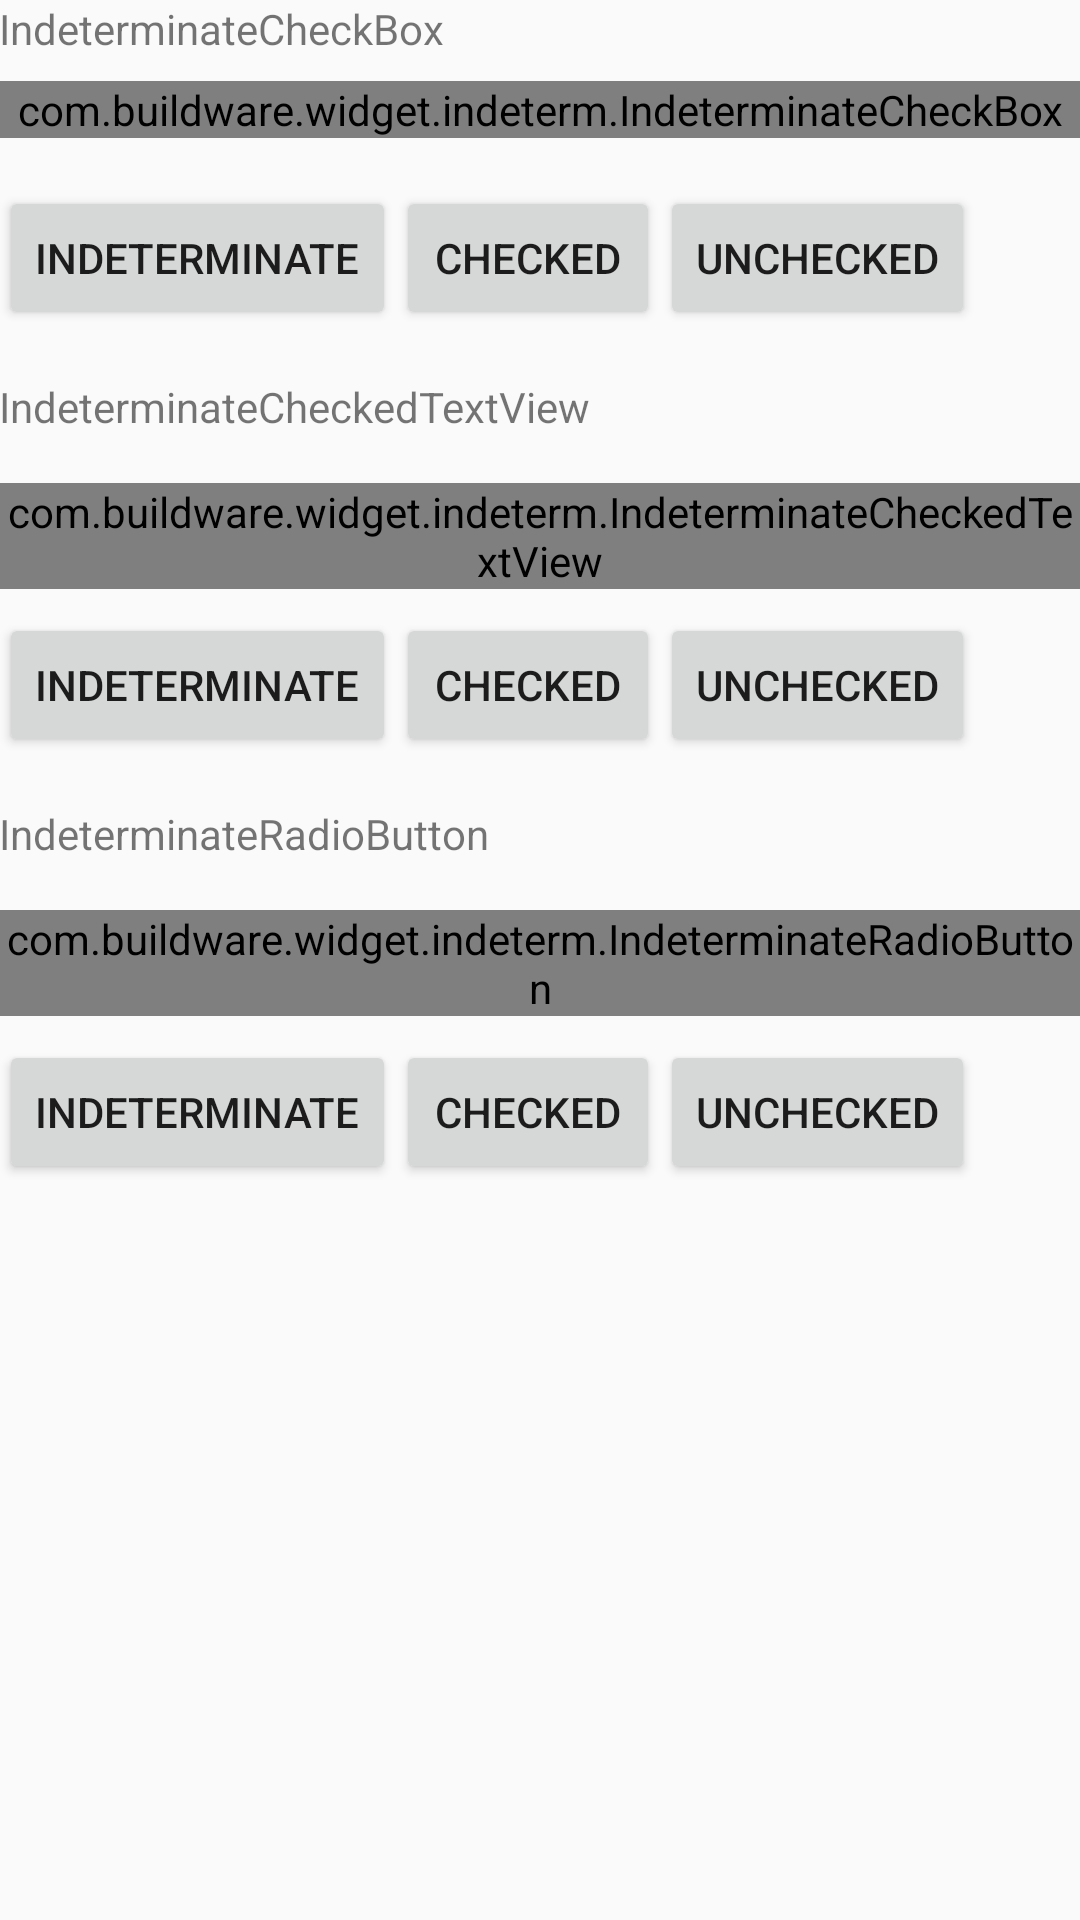

Reconstruct the res/layout file that produces this screen, plus the resources it refers to.
<!-- AndroidManifest.xml: application theme AppTheme -->
<!-- res/layout/activity_main.xml -->
<?xml version="1.0" encoding="utf-8"?>
<RelativeLayout
    xmlns:android="http://schemas.android.com/apk/res/android"
    xmlns:tools="http://schemas.android.com/tools"
    android:layout_width="match_parent"
    android:layout_height="match_parent"
    tools:context=".MainActivity">

    <include layout="@layout/content_main" />
</RelativeLayout>
<!-- res/layout/content_main.xml (included above) -->
<?xml version="1.0" encoding="utf-8"?>
<LinearLayout
    xmlns:android="http://schemas.android.com/apk/res/android"
    xmlns:tools="http://schemas.android.com/tools"
    xmlns:app="http://schemas.android.com/apk/res-auto"
    android:layout_width="match_parent"
    android:layout_height="match_parent"
    android:padding="@dimen/activity_horizontal_margin"
    android:orientation="vertical"
    tools:showIn="@layout/activity_main"
    tools:context=".MainActivity">

    <TextView
        android:text="IndeterminateCheckBox"
        android:layout_width="match_parent"
        android:layout_height="wrap_content"/>

    <LinearLayout
        android:layout_width="match_parent"
        android:layout_height="wrap_content"
        android:orientation="vertical">

        <com.buildware.widget.indeterm.IndeterminateCheckBox
            android:id="@+id/indeterm_checkbox"
            android:layout_width="match_parent"
            android:layout_height="wrap_content"
            android:text="Indeterminate state"
            app:indeterminate="true"
            android:layout_marginTop="8dp"
            android:layout_marginBottom="16dp"/>

        <LinearLayout
            android:orientation="horizontal"
            android:layout_width="match_parent"
            android:layout_height="match_parent">

            <Button
                android:id="@+id/btn_indeterminate1"
                android:layout_width="wrap_content"
                android:layout_height="wrap_content"
                android:text="Indeterminate"/>

            <Button
                android:id="@+id/btn_checked1"
                android:layout_width="wrap_content"
                android:layout_height="wrap_content"
                android:text="Checked"/>

            <Button
                android:id="@+id/btn_unchecked1"
                android:layout_width="wrap_content"
                android:layout_height="wrap_content"
                android:text="Unchecked"/>
        </LinearLayout>

    </LinearLayout>

    <TextView
        android:text="IndeterminateCheckedTextView"
        android:layout_width="match_parent"
        android:layout_height="wrap_content"
        android:layout_marginTop="16dp"/>

    <LinearLayout
        android:layout_width="match_parent"
        android:layout_height="wrap_content"
        android:orientation="vertical">

        <com.buildware.widget.indeterm.IndeterminateCheckedTextView
            android:id="@+id/indeterm_checkedtextview"
            android:layout_width="wrap_content"
            android:layout_height="wrap_content"
            android:text="Indeterminate state"
            app:indeterminate="true"
            android:layout_marginTop="16dp"
            android:layout_marginBottom="8dp"
            android:gravity="center_vertical"
            android:clickable="true"
            android:focusable="true"/>

        <LinearLayout
            android:orientation="horizontal"
            android:layout_width="match_parent"
            android:layout_height="match_parent">

            <Button
                android:id="@+id/btn_indeterminate2"
                android:layout_width="wrap_content"
                android:layout_height="wrap_content"
                android:text="Indeterminate"/>

            <Button
                android:id="@+id/btn_checked2"
                android:layout_width="wrap_content"
                android:layout_height="wrap_content"
                android:text="Checked"/>

            <Button
                android:id="@+id/btn_unchecked2"
                android:layout_width="wrap_content"
                android:layout_height="wrap_content"
                android:text="Unchecked"/>
        </LinearLayout>
    </LinearLayout>

    <TextView
        android:text="IndeterminateRadioButton"
        android:layout_width="match_parent"
        android:layout_height="wrap_content"
        android:layout_marginTop="16dp"/>

    <LinearLayout
        android:layout_width="match_parent"
        android:layout_height="wrap_content"
        android:orientation="vertical">

        <com.buildware.widget.indeterm.IndeterminateRadioButton
            android:id="@+id/indeterm_radio"
            android:layout_width="wrap_content"
            android:layout_height="wrap_content"
            android:text="Indeterminate state"
            app:indeterminate="true"
            android:layout_marginTop="16dp"
            android:layout_marginBottom="8dp"
            android:gravity="center_vertical"
            android:clickable="true"
            android:focusable="true"/>

        <LinearLayout
            android:orientation="horizontal"
            android:layout_width="match_parent"
            android:layout_height="match_parent">

            <Button
                android:id="@+id/btn_indeterminate3"
                android:layout_width="wrap_content"
                android:layout_height="wrap_content"
                android:text="Indeterminate"/>

            <Button
                android:id="@+id/btn_checked3"
                android:layout_width="wrap_content"
                android:layout_height="wrap_content"
                android:text="Checked"/>

            <Button
                android:id="@+id/btn_unchecked3"
                android:layout_width="wrap_content"
                android:layout_height="wrap_content"
                android:text="Unchecked"/>
        </LinearLayout>
    </LinearLayout>
</LinearLayout>
<!-- resources referenced by this layout -->
<resources>
  <style name="AppTheme" parent="Theme.AppCompat.Light.DarkActionBar">
          <item name="colorControlIndeterminate">#da1414</item>
      </style>
</resources>
